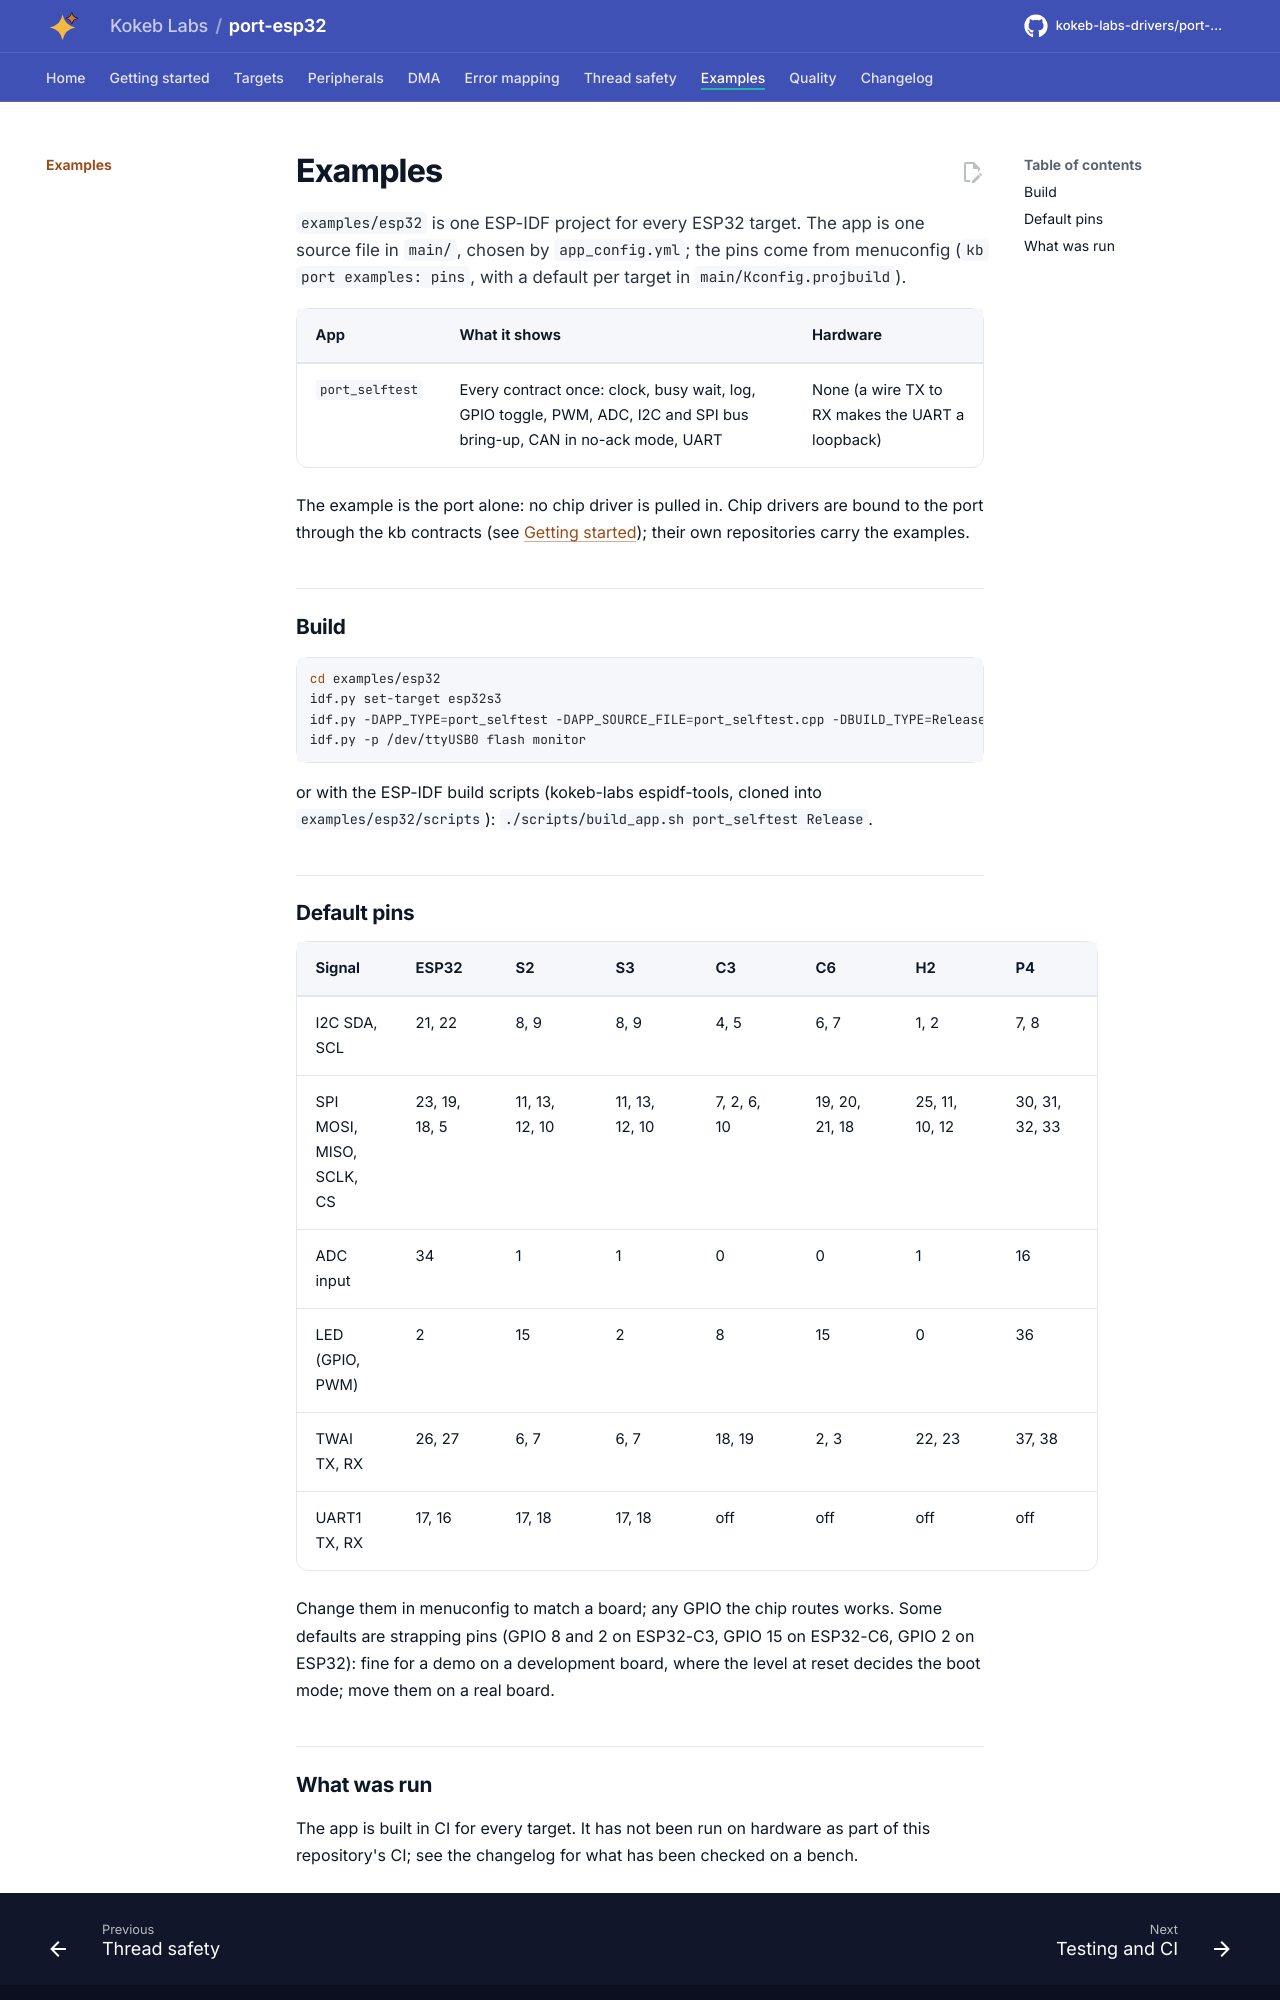

repository: kokeb-labs-drivers/port-esp32 · page: dev/examples/index.html · generator: mkdocs

# Examples

`examples/esp32` is one ESP-IDF project for every ESP32 target. The app is one source file in `main/`, chosen by
`app_config.yml`; the pins come from menuconfig (`kb port examples: pins`, with a default per target in
`main/Kconfig.projbuild`).

| App | What it shows | Hardware |
| --- | --- | --- |
| `port_selftest` | Every contract once: clock, busy wait, log, GPIO toggle, PWM, ADC, I2C and SPI bus bring-up, CAN in no-ack mode, UART | None (a wire TX to RX makes the UART a loopback) |

The example is the port alone: no chip driver is pulled in. Chip drivers are bound to the port through the kb
contracts (see [Getting started](getting-started.md)); their own repositories carry the examples.

## Build

```bash
cd examples/esp32
idf.py set-target esp32s3
idf.py -DAPP_TYPE=port_selftest -DAPP_SOURCE_FILE=port_selftest.cpp -DBUILD_TYPE=Release build
idf.py -p /dev/ttyUSB0 flash monitor
```

or with the ESP-IDF build scripts (kokeb-labs espidf-tools, cloned into `examples/esp32/scripts`):
`./scripts/build_app.sh port_selftest Release`.

## Default pins

| Signal | ESP32 | S2 | S3 | C3 | C6 | H2 | P4 |
| --- | --- | --- | --- | --- | --- | --- | --- |
| I2C SDA, SCL | 21, 22 | 8, 9 | 8, 9 | 4, 5 | 6, 7 | 1, 2 | 7, 8 |
| SPI MOSI, MISO, SCLK, CS | 23, 19, 18, 5 | 11, 13, 12, 10 | 11, 13, 12, 10 | 7, 2, 6, 10 | 19, 20, 21, 18 | 25, 11, 10, 12 | 30, 31, 32, 33 |
| ADC input | 34 | 1 | 1 | 0 | 0 | 1 | 16 |
| LED (GPIO, PWM) | 2 | 15 | 2 | 8 | 15 | 0 | 36 |
| TWAI TX, RX | 26, 27 | 6, 7 | 6, 7 | 18, 19 | 2, 3 | 22, 23 | 37, 38 |
| UART1 TX, RX | 17, 16 | 17, 18 | 17, 18 | off | off | off | off |

Change them in menuconfig to match a board; any GPIO the chip routes works. Some defaults are strapping pins
(GPIO 8 and 2 on ESP32-C3, GPIO 15 on ESP32-C6, GPIO 2 on ESP32): fine for a demo on a development board, where
the level at reset decides the boot mode; move them on a real board.
